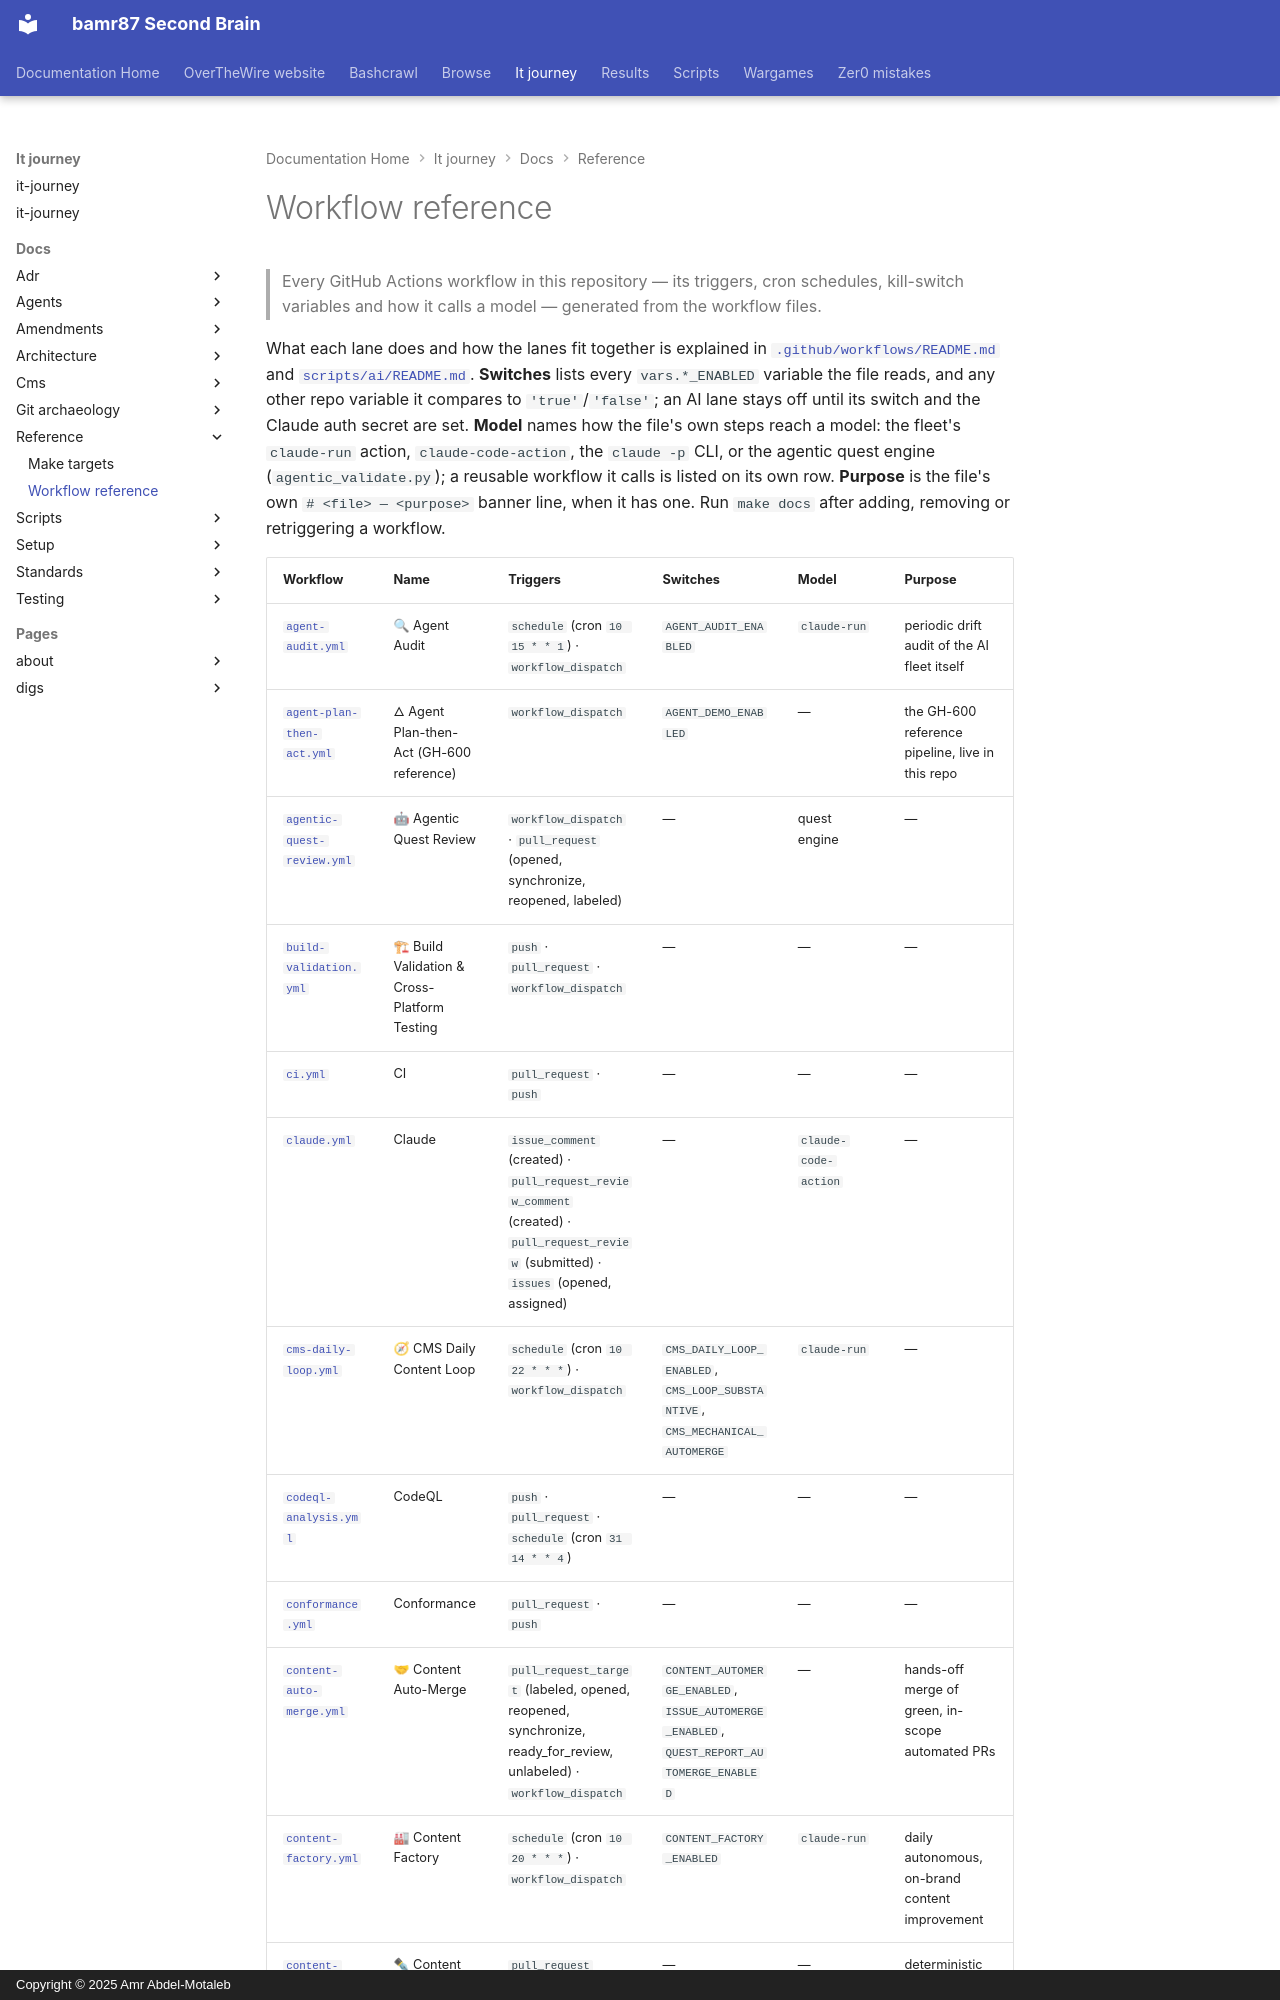

repository: bamr87/README · page: it-journey/docs/reference/workflows/index.html · generator: mkdocs · copyright: Copyright © 2025 Amr Abdel-Motaleb

---
source_file: docs/reference/workflows.md
source_repo: bamr87/it-journey
source_url: https://github.com/bamr87/it-journey/blob/main/docs/reference/workflows.md
title: Workflow reference
---
# Workflow reference

> Every GitHub Actions workflow in this repository — its triggers, cron schedules, kill-switch variables and how it calls a model — generated from the workflow files.

What each lane does and how the lanes fit together is explained in [`.github/workflows/README.md`](../../dot-github/workflows/README.md) and [`scripts/ai/README.md`](../../scripts/ai/README.md). **Switches** lists every `vars.*_ENABLED` variable the file reads, and any other repo variable it compares to `'true'`/`'false'`; an AI lane stays off until its switch and the Claude auth secret are set. **Model** names how the file's own steps reach a model: the fleet's `claude-run` action, `claude-code-action`, the `claude -p` CLI, or the agentic quest engine (`agentic_validate.py`); a reusable workflow it calls is listed on its own row. **Purpose** is the file's own `# <file> — <purpose>` banner line, when it has one. Run `make docs` after adding, removing or retriggering a workflow.
